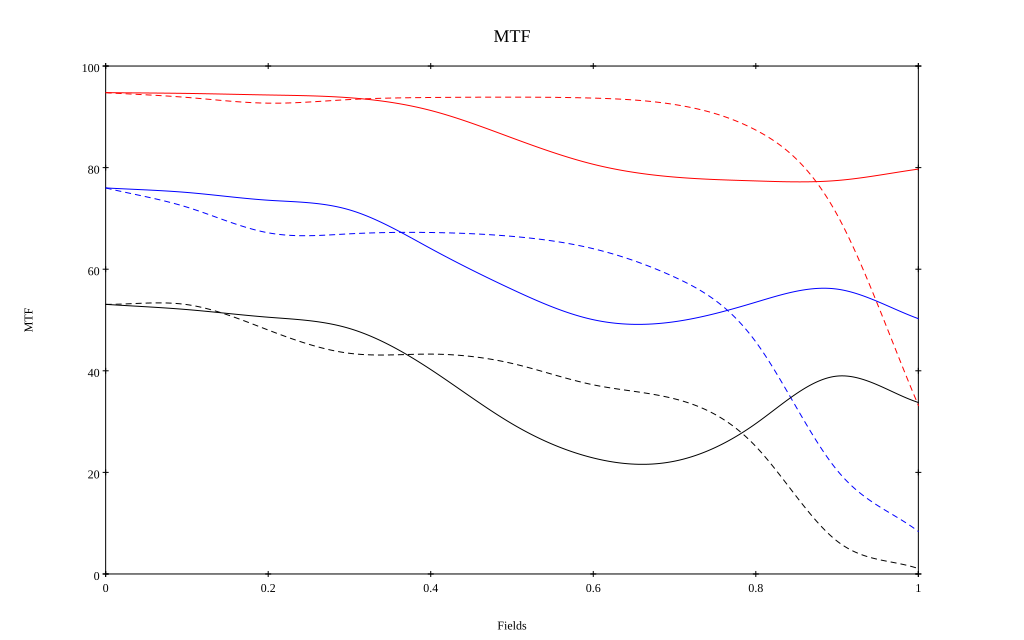

The table this chart was drawn from, first rows:
, 0, 0.1, 0.2, 0.3, 0.4, 0.5, 0.6, 0.7, 0.8, 0.9, 1
10 sag, 0.948, 0.946, 0.943, 0.938, 0.913, 0.859, 0.807, 0.781, 0.774, 0.775, 0.797
10 tan, 0.948, 0.938, 0.927, 0.934, 0.938, 0.939, 0.937, 0.924, 0.874, 0.707, 0.332
30 sag, 0.76, 0.751, 0.736, 0.717, 0.641, 0.56, 0.501, 0.497, 0.535, 0.561, 0.503
30 tan, 0.76, 0.722, 0.672, 0.67, 0.672, 0.665, 0.64, 0.584, 0.457, 0.204, 0.084
50 sag, 0.531, 0.521, 0.505, 0.483, 0.402, 0.296, 0.228, 0.222, 0.296, 0.39, 0.338
50 tan, 0.531, 0.53, 0.48, 0.434, 0.433, 0.415, 0.372, 0.345, 0.251, 0.065, 0.011
